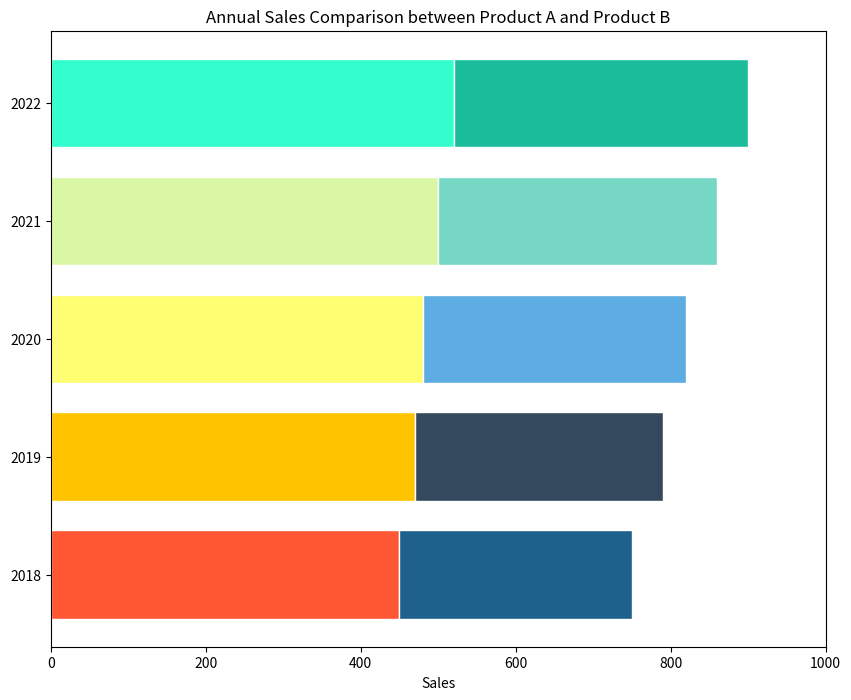

The script that saved this image:

import matplotlib.pyplot as plt

# Data
years = ['2018', '2019', '2020', '2021', '2022']
product_a_sales = [450, 470, 480, 500, 520]
product_b_sales = [300, 320, 340, 360, 380]

# Colors
colors_a = ['#FF5733', '#FFC300', '#FFFD71', '#DAF7A6', '#33FFCE']
colors_b = ['#1F618D', '#34495E', '#5DADE2', '#76D7C4', '#1ABC9C']

# Plot
fig, ax = plt.subplots(figsize=(10, 8))  # Change width and height of the chart

bar_width = 0.75  # Change band width for bars

# Creating a horizontal stacked bar chart
bars_a = plt.barh(years, product_a_sales, color=colors_a, edgecolor='white', height=bar_width)
bars_b = plt.barh(years, product_b_sales, left=product_a_sales, color=colors_b, edgecolor='white', height=bar_width)

# Adding labels and title
plt.xlabel('Sales')
plt.title('Annual Sales Comparison between Product A and Product B')

# Customizing the axes
plt.xlim(0, 1000)  # Adjust the x-axis limit to accommodate the stack

# Display the plot
plt.show()
